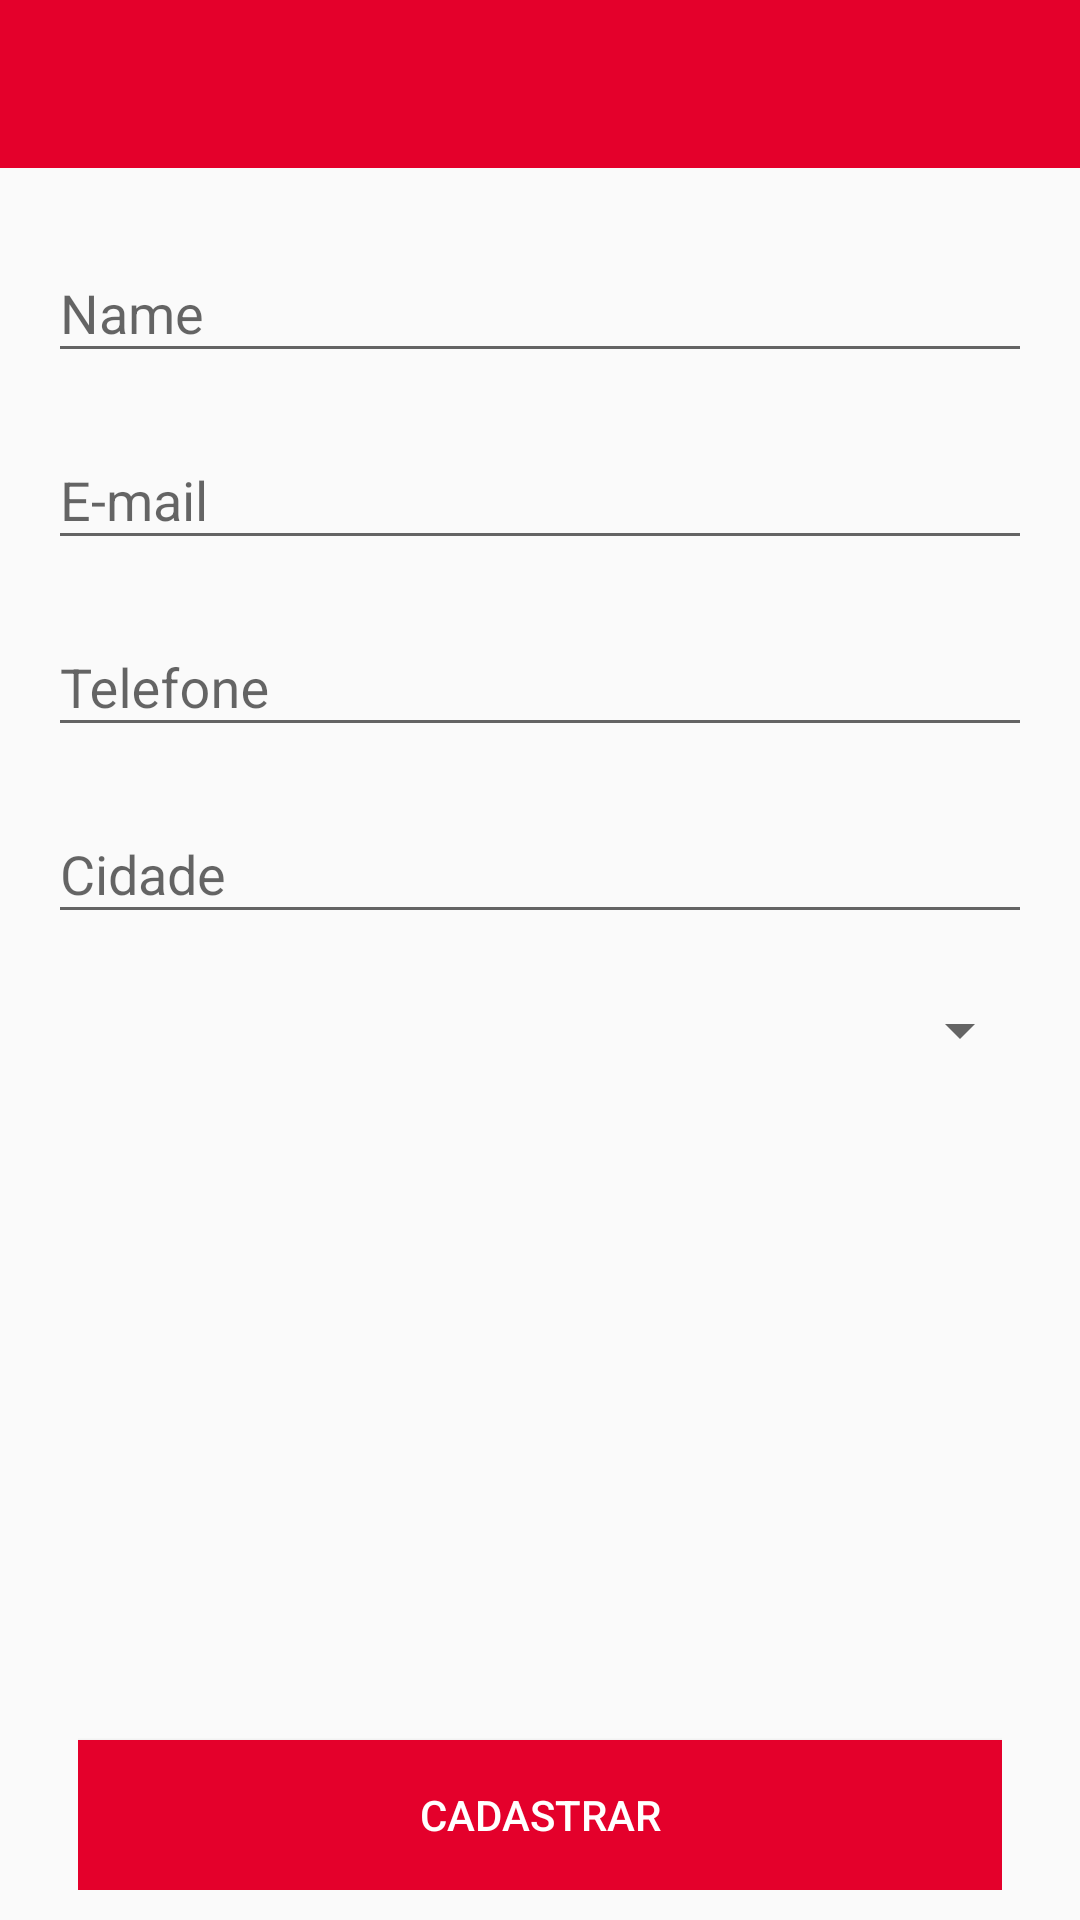

Produce the Android XML layout that renders to this screen, including the resource entries it uses.
<!-- AndroidManifest.xml: application theme AppTheme -->
<!-- res/layout/activity_sign_up.xml -->
<?xml version="1.0" encoding="utf-8"?>
<LinearLayout xmlns:android="http://schemas.android.com/apk/res/android"
    xmlns:app="http://schemas.android.com/apk/res-auto"
    xmlns:tools="http://schemas.android.com/tools"
    android:layout_width="match_parent"
    android:layout_height="match_parent"
    android:orientation="vertical"
    tools:context=".view.SignUpActivity">

    <include layout="@layout/toolbar"></include>

    <LinearLayout
        android:layout_width="match_parent"
        android:layout_height="match_parent"
        android:orientation="vertical"
        android:layout_marginRight="16dp"
        android:layout_marginLeft="16dp"
        android:layout_marginTop="16dp">

        <android.support.design.widget.TextInputLayout
            android:layout_width="match_parent"
            android:layout_height="wrap_content"
            android:hint="Name"
            android:id="@+id/tl_name">

            <EditText
                android:layout_width="match_parent"
                android:layout_height="wrap_content"
                android:id="@+id/user_name"/>

        </android.support.design.widget.TextInputLayout>

        <android.support.design.widget.TextInputLayout
            android:layout_width="match_parent"
            android:layout_height="wrap_content"
            android:layout_marginTop="10dp"
            android:hint="E-mail"
            android:id="@+id/tl_email">

            <EditText
                android:layout_width="match_parent"
                android:layout_height="wrap_content"
                android:id="@+id/email"/>

        </android.support.design.widget.TextInputLayout>

        <android.support.design.widget.TextInputLayout
            android:layout_width="match_parent"
            android:layout_height="wrap_content"
            android:layout_marginTop="10dp"
            android:hint="Telefone"
            android:id="@+id/tl_fone">

            <EditText
                android:layout_width="match_parent"
                android:layout_height="wrap_content"
                android:id="@+id/phone"/>

        </android.support.design.widget.TextInputLayout>

        <android.support.design.widget.TextInputLayout
            android:layout_width="match_parent"
            android:layout_height="wrap_content"
            android:layout_marginTop="10dp"
            android:hint="Cidade"
            android:id="@+id/tl_city">

            <EditText
                android:layout_width="match_parent"
                android:layout_height="wrap_content"
                android:id="@+id/city"/>

        </android.support.design.widget.TextInputLayout>


        <android.support.v7.widget.AppCompatSpinner
            android:id="@+id/spiner_state"
            android:layout_width="match_parent"
            android:layout_height="wrap_content"
            android:layout_marginTop="20dp">

        </android.support.v7.widget.AppCompatSpinner>

        <RelativeLayout
            android:layout_width="match_parent"
            android:layout_height="match_parent"
            android:layout_marginBottom="10dp"
            android:layout_marginLeft="10dp"
            android:layout_marginRight="10dp">

            <Button
                android:id="@+id/btn_signUp"
                android:layout_width="match_parent"
                android:layout_height="50dp"
                android:background="@color/brand_primary"
                android:layout_alignParentBottom="true"
                android:text="Cadastrar"
                android:textColor="@color/white"/>

        </RelativeLayout>

    </LinearLayout>


</LinearLayout>
<!-- res/layout/toolbar.xml (included above) -->
<?xml version="1.0" encoding="utf-8"?>
<android.support.v7.widget.Toolbar xmlns:android="http://schemas.android.com/apk/res/android"
    xmlns:app="http://schemas.android.com/apk/res-auto"
    android:id="@+id/toolbar"
    android:layout_width="match_parent"
    android:layout_height="?attr/actionBarSize"
    android:theme="@style/AppTheme.AppBarOverlay"
    android:background="?attr/colorPrimary"
    app:contentInsetLeft="0dp"
    app:contentInsetStart="0dp"
    app:contentInsetStartWithNavigation="0dp"
    app:popupTheme="@style/AppTheme.PopupOverlay">

</android.support.v7.widget.Toolbar>
<!-- resources referenced by this layout -->
<resources>
  <color name="brand_primary">#E4002B</color>
  <color name="white">#ffff</color>
  <style name="AppTheme.AppBarOverlay" parent="ThemeOverlay.AppCompat.Dark.ActionBar" />
  <style name="AppTheme.PopupOverlay" parent="ThemeOverlay.AppCompat.Light" />
  <style name="AppTheme" parent="Theme.AppCompat.Light.NoActionBar">
          
          <item name="colorPrimary">@color/brand_primary</item>
          <item name="colorPrimaryDark">@color/secondary_red</item>
          <item name="colorAccent">@color/text_color</item>
  
      </style>
  <color name="secondary_red">#B00021</color>
  <color name="text_color">#545454</color>
</resources>
